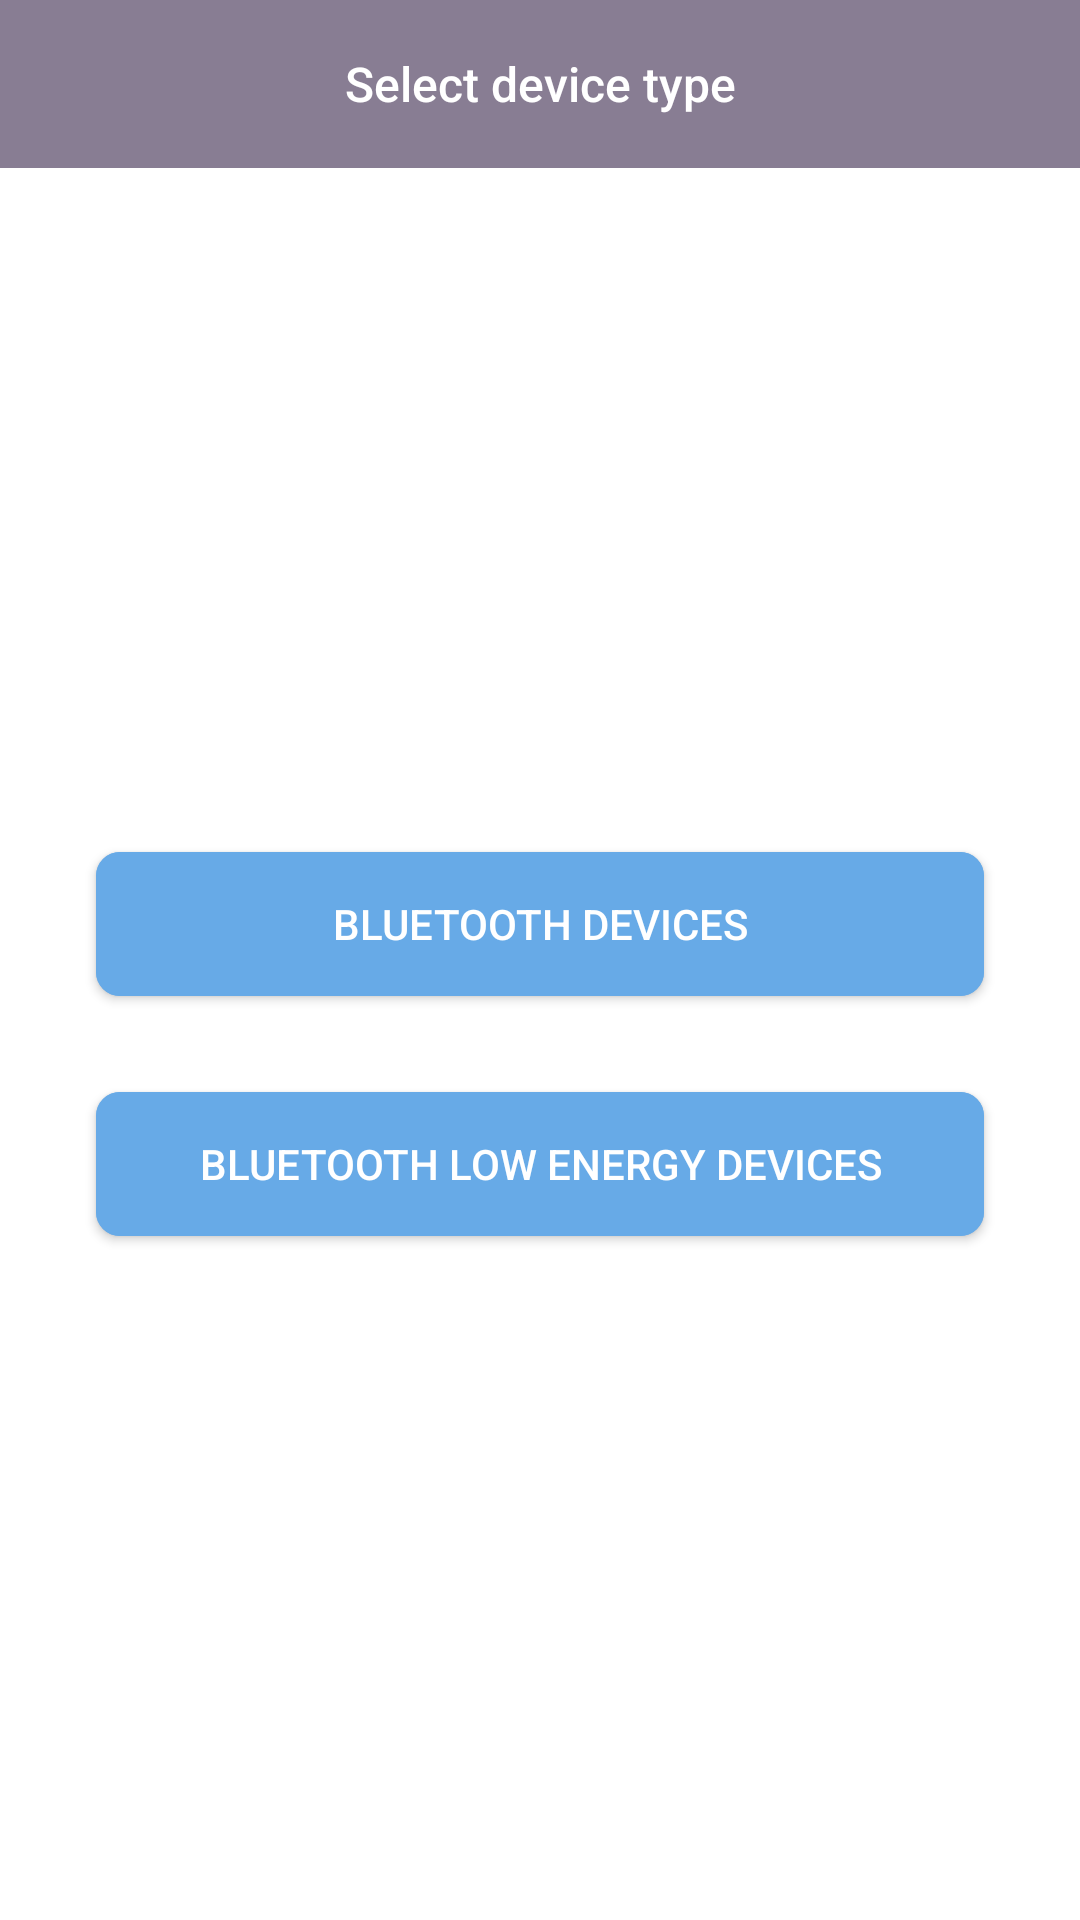

Produce the Android XML layout that renders to this screen, including the resource entries it uses.
<!-- AndroidManifest.xml: application theme AppTheme -->
<!-- res/layout/fragment_routing.xml -->
<?xml version="1.0" encoding="utf-8"?>
<androidx.constraintlayout.widget.ConstraintLayout xmlns:android="http://schemas.android.com/apk/res/android"
    xmlns:app="http://schemas.android.com/apk/res-auto"
    android:id="@+id/root"
    android:layout_width="match_parent"
    android:layout_height="match_parent">

  <TextView
      android:id="@+id/label"
      android:layout_width="0dp"
      android:layout_height="?actionBarSize"
      android:background="@color/appGrey"
      android:ellipsize="end"
      android:fontFamily="sans-serif-medium"
      android:gravity="center"
      android:maxLines="1"
      android:paddingTop="8dp"
      android:paddingBottom="8dp"
      android:text="Select device type"
      android:textColor="@color/white"
      android:textSize="16sp"
      app:layout_constraintEnd_toEndOf="parent"
      app:layout_constraintStart_toStartOf="parent"
      app:layout_constraintTop_toTopOf="parent" />

  <com.google.android.material.button.MaterialButton
      android:id="@+id/bluetooth"
      style="@style/ActionButtonStyle"
      android:layout_width="0dp"
      android:layout_height="wrap_content"
      android:layout_marginStart="32dp"
      android:layout_marginEnd="32dp"
      android:backgroundTint="@color/appBlueLight"
      android:text="Bluetooth devices"
      app:layout_constraintBottom_toTopOf="@+id/bluetoothLE"
      app:layout_constraintEnd_toEndOf="parent"
      app:layout_constraintStart_toStartOf="parent"
      app:layout_constraintTop_toBottomOf="@+id/label"
      app:layout_constraintVertical_chainStyle="packed" />

  <com.google.android.material.button.MaterialButton
      android:id="@+id/bluetoothLE"
      style="@style/ActionButtonStyle"
      android:layout_width="0dp"
      android:layout_height="wrap_content"
      android:layout_marginStart="32dp"
      android:layout_marginTop="32dp"
      android:layout_marginEnd="32dp"
      android:backgroundTint="@color/appBlueLight"
      android:text="Bluetooth low energy devices"
      app:layout_constraintBottom_toBottomOf="parent"
      app:layout_constraintEnd_toEndOf="parent"
      app:layout_constraintStart_toStartOf="parent"
      app:layout_constraintTop_toBottomOf="@+id/bluetooth" />

</androidx.constraintlayout.widget.ConstraintLayout>
<!-- resources referenced by this layout -->
<resources>
  <color name="appBlueLight">#67AAE7</color>
  <color name="appGrey">#887D93</color>
  <color name="white">#FFFFFF</color>
  <style name="ActionButtonStyle" parent="Widget.MaterialComponents.Button">
      <item name="android:insetTop">0dp</item>
      <item name="android:insetBottom">0dp</item>
      <item name="rippleColor">@color/semiTransparent</item>
      <item name="cornerRadius">8dp</item>
      <item name="android:gravity">center</item>
      <item name="android:fontFamily">sans-serif-medium</item>
      <item name="android:letterSpacing">0</item>
    </style>
  <style name="AppTheme" parent="Theme.MaterialComponents.Light.NoActionBar">
      
      <item name="colorPrimary">@color/appGreyLight</item>
      <item name="colorPrimaryDark">@color/appGrey</item>
      <item name="colorAccent">@color/appBlueLight</item>
    </style>
  <color name="semiTransparent">#42000000</color>
  <color name="appGreyLight">#E0E6ED</color>
</resources>
